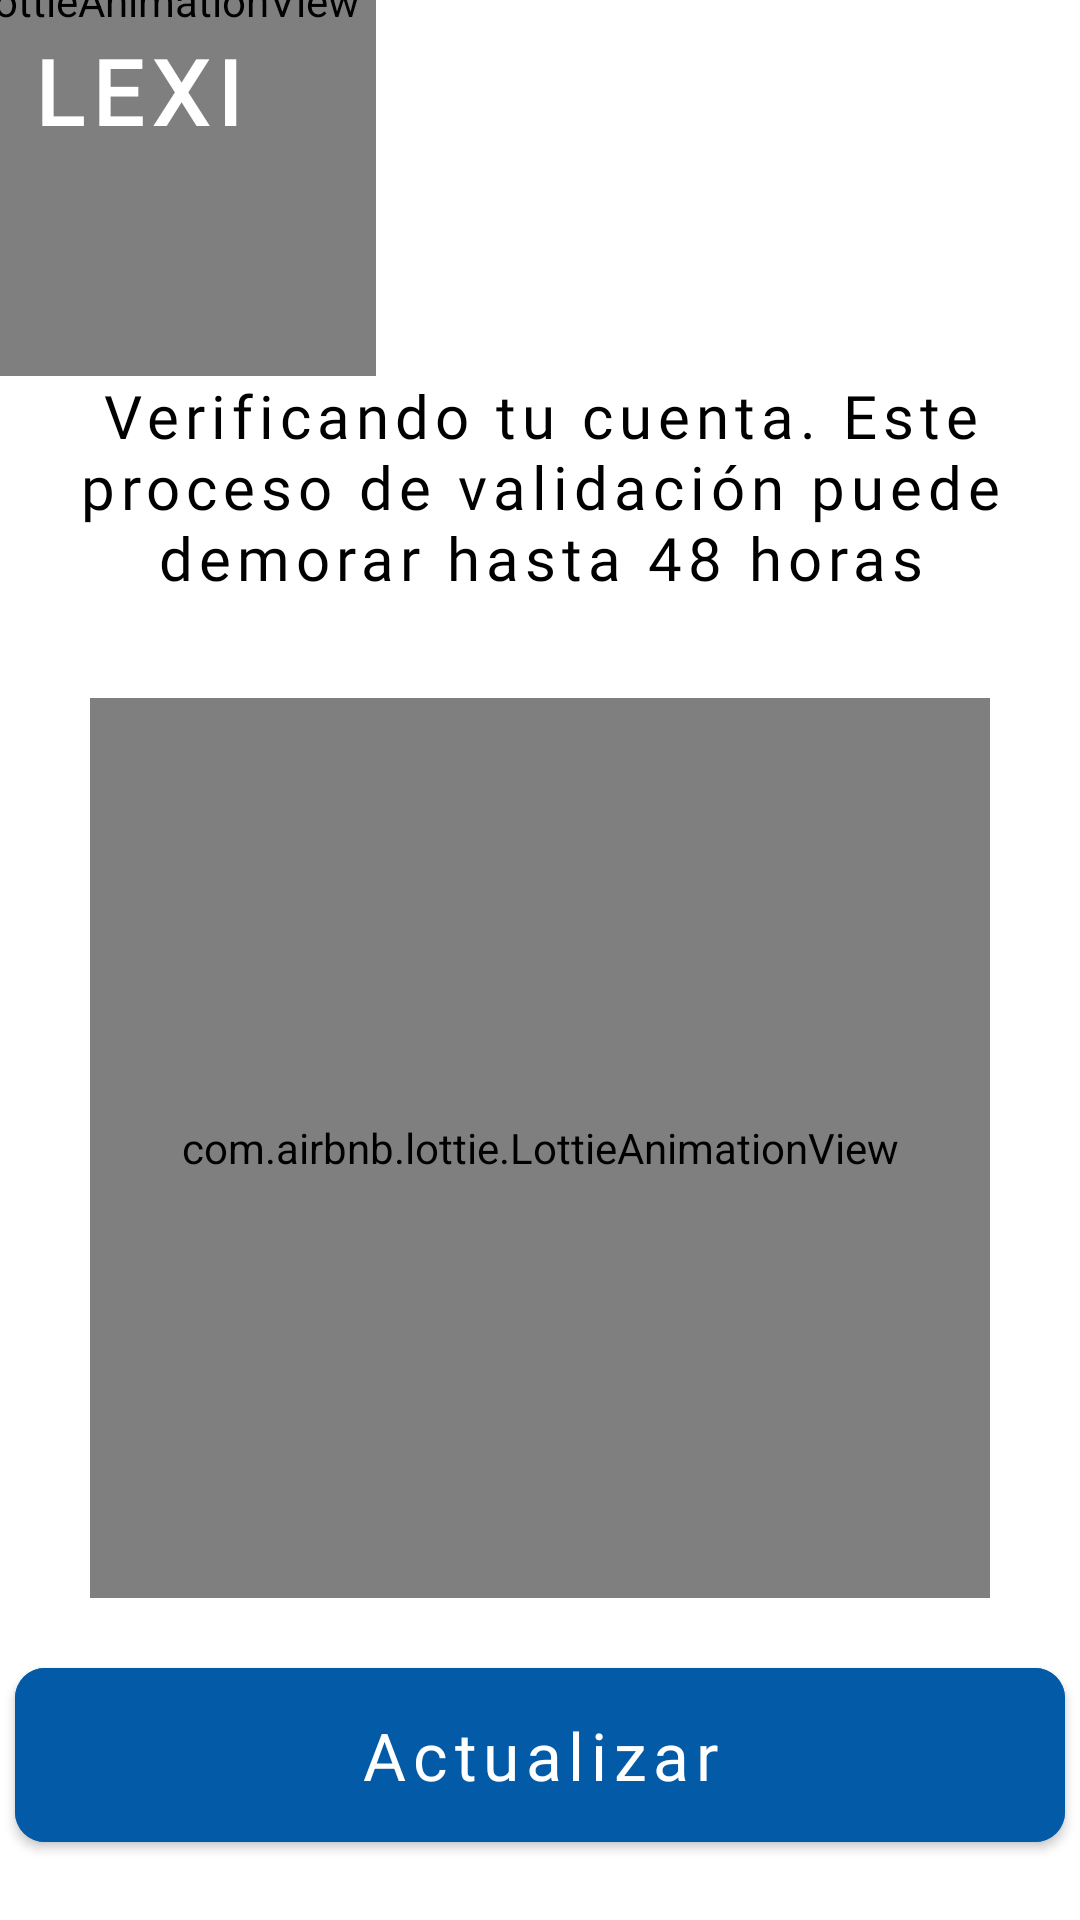

The Android layout XML behind this screen, and the referenced resources:
<!-- AndroidManifest.xml: application theme Theme.LexiApp -->
<!-- res/layout/activity_verify_medical_registration.xml -->
<?xml version="1.0" encoding="utf-8"?>
<androidx.constraintlayout.widget.ConstraintLayout xmlns:android="http://schemas.android.com/apk/res/android"
    xmlns:app="http://schemas.android.com/apk/res-auto"
    xmlns:tools="http://schemas.android.com/tools"
    android:layout_width="match_parent"
    android:layout_height="match_parent"
    tools:context=".ui.verifymedicalregistration.VerifyMedicalRegistrationActivity">

    <com.airbnb.lottie.LottieAnimationView
        android:id="@+id/ivMiniLogo"
        android:layout_width="250dp"
        android:layout_height="250dp"
        app:layout_constraintBottom_toTopOf="parent"
        app:layout_constraintEnd_toStartOf="parent"
        app:layout_constraintStart_toStartOf="parent"
        app:layout_constraintTop_toTopOf="parent"
        app:lottie_autoPlay="true"
        app:lottie_colorFilter="@color/purple"
        app:lottie_loop="true"
        app:lottie_rawRes="@raw/amoeba" />

    <TextView
        android:layout_width="wrap_content"
        android:layout_height="wrap_content"
        android:layout_marginStart="10dp"
        android:layout_marginTop="10dp"
        android:text="@string/logo"
        android:textColor="@color/white"
        app:layout_constraintStart_toStartOf="parent"
        app:layout_constraintTop_toTopOf="parent"
        android:textAppearance="@style/title"
        tools:textColor="@color/black"/>

    <ProgressBar
        android:id="@+id/progressCircularValidation"
        android:layout_width="300dp"
        android:layout_height="300dp"
        app:layout_constraintStart_toStartOf="parent"
        app:layout_constraintEnd_toEndOf="parent"
        app:layout_constraintTop_toTopOf="parent"
        app:layout_constraintBottom_toBottomOf="parent"
        android:layout_gravity="center"
        style="?android:attr/progressBarStyleLarge"
        android:indeterminateTint="@color/light_purple"
        android:visibility="gone"/>

    <androidx.constraintlayout.widget.ConstraintLayout
        android:id="@+id/clValidationAccount"
        android:layout_width="match_parent"
        android:layout_height="0dp"
        app:layout_constraintStart_toStartOf="parent"
        app:layout_constraintEnd_toEndOf="parent"
        app:layout_constraintBottom_toBottomOf="parent"
        app:layout_constraintTop_toBottomOf="@id/ivMiniLogo">

        <TextView
            android:id="@+id/tvValidation"
            android:layout_width="0dp"
            android:layout_height="wrap_content"
            android:text="@string/checking_your_account"
            app:layout_constraintStart_toStartOf="parent"
            app:layout_constraintEnd_toEndOf="parent"
            app:layout_constraintTop_toTopOf="parent"
            android:textAppearance="@style/subtitle"
            android:gravity="center"
            android:layout_marginStart="10dp"
            android:layout_marginEnd="10dp"
            android:textSize="20sp"/>

        <com.airbnb.lottie.LottieAnimationView
            android:id="@+id/waitingAnimation"
            android:layout_width="300dp"
            android:layout_height="300dp"
            app:lottie_rawRes="@raw/waiting"
            app:layout_constraintStart_toStartOf="parent"
            app:layout_constraintEnd_toEndOf="parent"
            app:layout_constraintTop_toTopOf="parent"
            app:layout_constraintBottom_toBottomOf="parent"
            app:lottie_loop="true"
            app:lottie_autoPlay="true"/>

        <com.google.android.material.button.MaterialButton
            android:id="@+id/mbUpdate"
            android:layout_width="350dp"
            android:layout_height="70dp"
            app:layout_constraintStart_toStartOf="parent"
            app:layout_constraintEnd_toEndOf="parent"
            app:layout_constraintBottom_toBottomOf="parent"
            android:text="@string/update"
            android:textAppearance="@style/textMaterialButton"
            app:cornerRadius="10dp"
            android:layout_marginBottom="20dp"
            android:backgroundTint="@color/blue"/>

    </androidx.constraintlayout.widget.ConstraintLayout>


    <androidx.constraintlayout.widget.ConstraintLayout
        android:id="@+id/clValidatedAccount"
        android:layout_width="match_parent"
        android:layout_height="0dp"
        app:layout_constraintStart_toStartOf="parent"
        app:layout_constraintEnd_toEndOf="parent"
        app:layout_constraintBottom_toBottomOf="parent"
        app:layout_constraintTop_toBottomOf="@id/ivMiniLogo"
        android:visibility="gone">

        <TextView
            android:layout_width="0dp"
            android:layout_height="wrap_content"
            android:text="@string/account_verified"
            app:layout_constraintStart_toStartOf="parent"
            app:layout_constraintEnd_toEndOf="parent"
            app:layout_constraintTop_toTopOf="parent"
            android:textAppearance="@style/subtitle"
            android:gravity="center"
            android:layout_marginStart="10dp"
            android:layout_marginEnd="10dp"
            android:textSize="20sp"/>

        <com.airbnb.lottie.LottieAnimationView
            android:id="@+id/validationSuccessAnimation"
            android:layout_width="300dp"
            android:layout_height="300dp"
            app:layout_constraintStart_toStartOf="parent"
            app:layout_constraintEnd_toEndOf="parent"
            app:layout_constraintTop_toTopOf="parent"
            app:layout_constraintBottom_toBottomOf="parent"
            app:lottie_rawRes="@raw/success"
            app:lottie_loop="true"
            app:lottie_autoPlay="true"/>

        <com.google.android.material.button.MaterialButton
            android:id="@+id/mbContinueToHome"
            android:layout_width="350dp"
            android:layout_height="70dp"
            android:text="@string/continue_to_home"
            app:layout_constraintStart_toStartOf="parent"
            app:layout_constraintEnd_toEndOf="parent"
            app:layout_constraintBottom_toBottomOf="parent"
            android:textAppearance="@style/textMaterialButton"
            app:cornerRadius="10dp"
            android:layout_marginBottom="20dp"
            android:backgroundTint="@color/blue"/>

    </androidx.constraintlayout.widget.ConstraintLayout>

    <androidx.constraintlayout.widget.ConstraintLayout
        android:id="@+id/clNoValidatedAccount"
        android:layout_width="match_parent"
        android:layout_height="0dp"
        app:layout_constraintStart_toStartOf="parent"
        app:layout_constraintEnd_toEndOf="parent"
        app:layout_constraintBottom_toBottomOf="parent"
        app:layout_constraintTop_toBottomOf="@id/ivMiniLogo"
        android:visibility="gone">

        <TextView
            android:layout_width="wrap_content"
            android:layout_height="wrap_content"
            android:text="@string/check_your_register"
            app:layout_constraintStart_toStartOf="parent"
            app:layout_constraintEnd_toEndOf="parent"
            app:layout_constraintTop_toTopOf="parent"
            android:textAppearance="@style/subtitle"
            android:gravity="center"
            android:layout_marginStart="10dp"
            android:layout_marginEnd="10dp"
            android:textSize="20sp"/>

        <com.airbnb.lottie.LottieAnimationView
            android:id="@+id/errorValidationAnimation"
            android:layout_width="300dp"
            android:layout_height="300dp"
            app:layout_constraintStart_toStartOf="parent"
            app:layout_constraintEnd_toEndOf="parent"
            app:layout_constraintTop_toTopOf="parent"
            app:layout_constraintBottom_toBottomOf="parent"
            app:lottie_rawRes="@raw/error_occurred"
            app:lottie_loop="true"
            app:lottie_autoPlay="true"/>

        <com.google.android.material.button.MaterialButton
            android:id="@+id/mbReviewRegistrationData"
            android:layout_width="350dp"
            android:layout_height="70dp"
            android:text="@string/check"
            app:layout_constraintStart_toStartOf="parent"
            app:layout_constraintEnd_toEndOf="parent"
            app:layout_constraintBottom_toBottomOf="parent"
            android:textAppearance="@style/textMaterialButton"
            app:cornerRadius="10dp"
            android:layout_marginBottom="20dp"
            android:backgroundTint="@color/blue"/>

    </androidx.constraintlayout.widget.ConstraintLayout>


</androidx.constraintlayout.widget.ConstraintLayout>
<!-- resources referenced by this layout -->
<resources>
  <color name="black">#FF000000</color>
  <color name="blue">#035AA6</color>
  <color name="light_purple">#C98FFF</color>
  <color name="purple">#9417FF</color>
  <color name="white">#FFFFFFFF</color>
  <string name="account_verified">Cuenta verificada con éxito, bienvenida/o a LEXI</string>
  <string name="check">Revisar</string>
  <string name="check_your_register">No pudimos verificar tus datos, por favor revisalos</string>
  <string name="checking_your_account">Verificando tu cuenta. Este proceso de validación puede demorar hasta 48 horas</string>
  <string name="continue_to_home">CONTINUAR</string>
  <string name="logo">LEXI</string>
  <string name="update">Actualizar</string>
  <style name="subtitle">
          <item name="android:textSize">18sp</item>
          <item name="android:textColor">@color/black</item>
          <item name="android:fontFamily">@font/chau_philomene_one_regular</item>
          <item name="android:letterSpacing">0.1</item>
      </style>
  <style name="textMaterialButton">
          <item name="android:textSize">22sp</item>
          <item name="android:fontFamily">@font/chau_philomene_one_regular</item>
          <item name="android:letterSpacing">0.1</item>
      </style>
  <style name="title">
          <item name="android:textSize">30sp</item>
          <item name="android:textColor">@color/black</item>
          <item name="android:fontFamily">@font/chau_philomene_one_regular</item>
          <item name="android:letterSpacing">0.1</item>
          <item name="android:textStyle">bold</item>
      </style>
  <style name="Theme.LexiApp" parent="Base.Theme.LexiApp">
          <item name="colorControlActivated">@color/purple</item>
      </style>
  <style name="Base.Theme.LexiApp" parent="Theme.MaterialComponents.Light.NoActionBar">
          
          
          <item name="android:colorBackground">@color/white</item>
          
          <item name="android:colorPrimaryDark">@color/light_purple</item>
      </style>
</resources>
